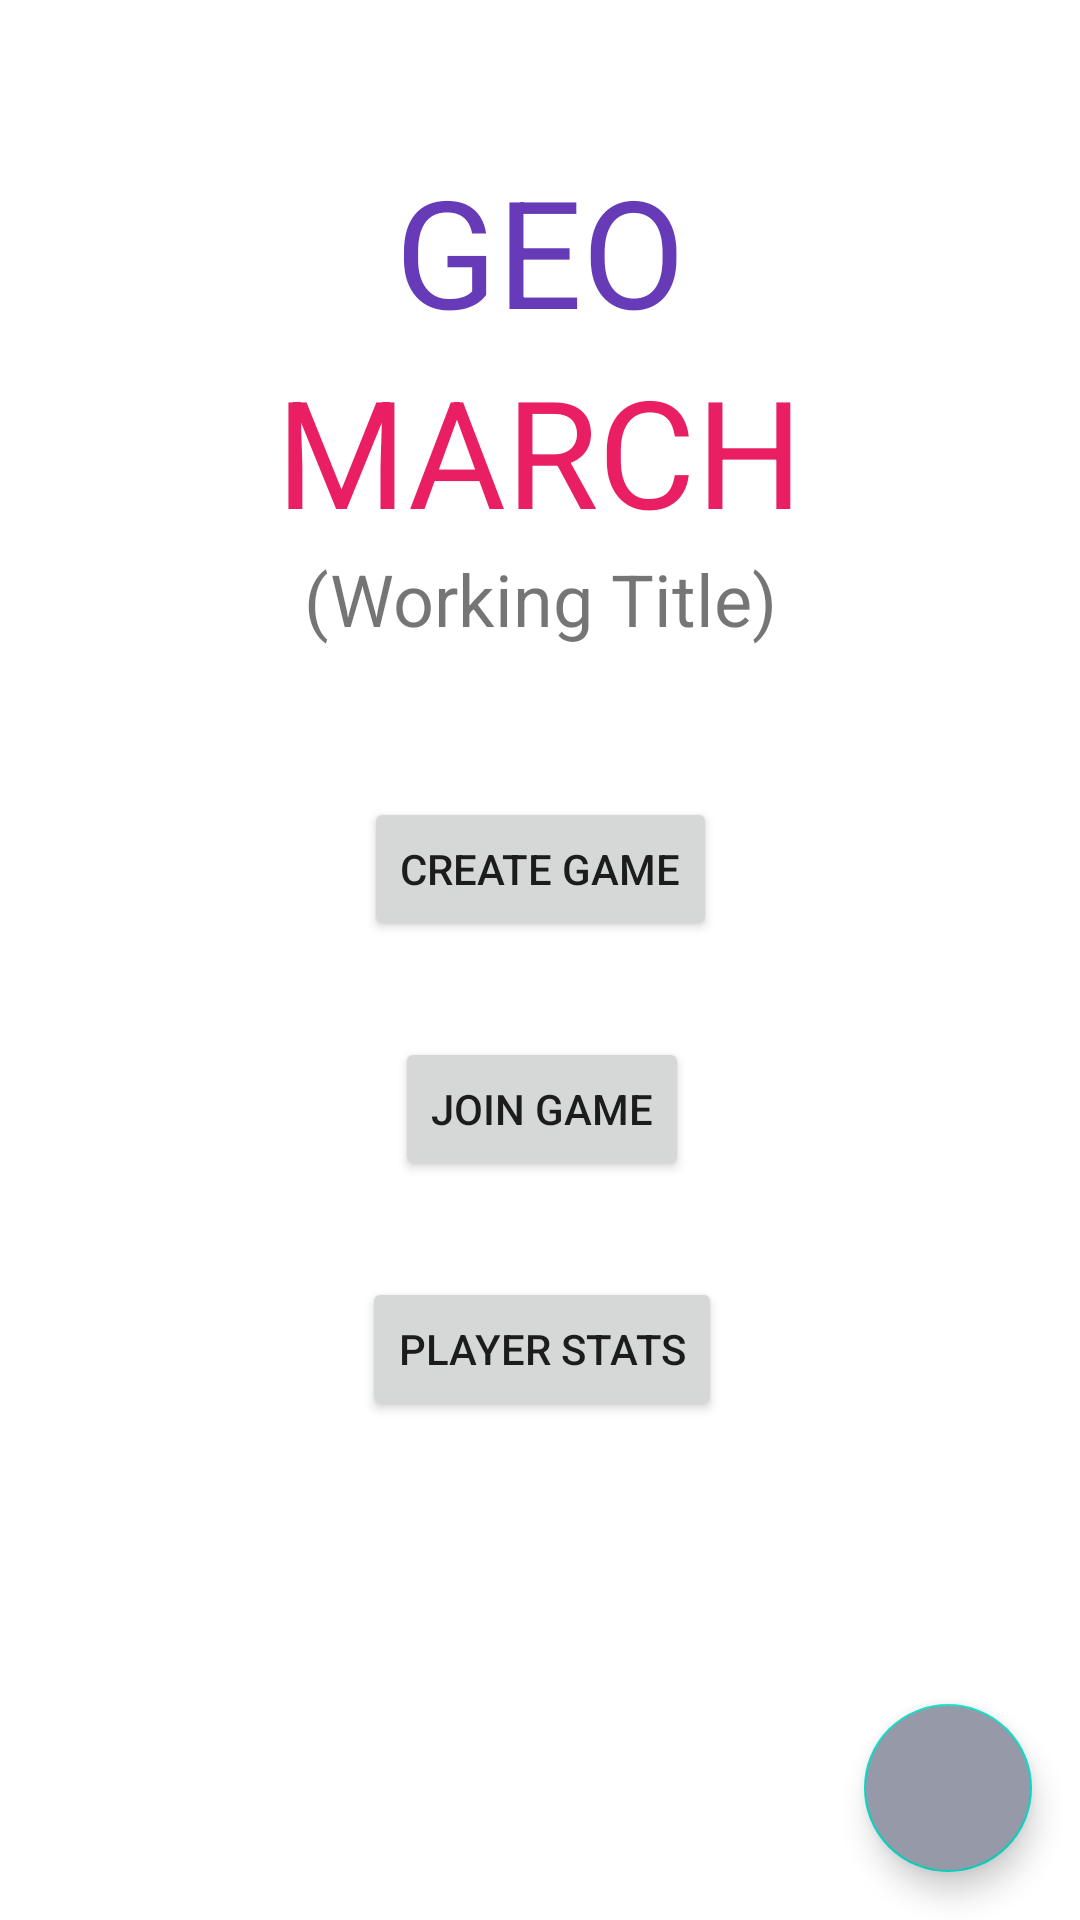

Here is an Android app screen rendered from its layout file. Give the layout XML and the strings, colors and styles it references.
<!-- AndroidManifest.xml: application theme Theme.CFT_App_Prog_Project -->
<!-- res/layout/activity_main.xml -->
<?xml version="1.0" encoding="utf-8"?>
<androidx.constraintlayout.widget.ConstraintLayout xmlns:android="http://schemas.android.com/apk/res/android"
    xmlns:app="http://schemas.android.com/apk/res-auto"
    xmlns:tools="http://schemas.android.com/tools"
    android:layout_width="match_parent"
    android:layout_height="match_parent"
    tools:context=".MainActivity">

    <Button
        android:id="@+id/statButton"
        android:layout_width="wrap_content"
        android:layout_height="wrap_content"
        android:layout_marginTop="32dp"
        android:text="Player Stats"
        app:layout_constraintEnd_toEndOf="parent"
        app:layout_constraintHorizontal_bias="0.503"
        app:layout_constraintStart_toStartOf="parent"
        app:layout_constraintTop_toBottomOf="@+id/joinButton" />

    <Button
        android:id="@+id/joinButton"
        android:layout_width="wrap_content"
        android:layout_height="wrap_content"
        android:layout_marginTop="32dp"
        android:text="@string/join_game"
        app:layout_constraintEnd_toEndOf="parent"
        app:layout_constraintHorizontal_bias="0.503"
        app:layout_constraintStart_toStartOf="parent"
        app:layout_constraintTop_toBottomOf="@+id/createButton"
        android:onClick="joinGame"/>

    <TextView
        android:id="@+id/title2"
        android:layout_width="wrap_content"
        android:layout_height="wrap_content"
        android:text="@string/march"
        android:textAppearance="@style/TextAppearance.AppCompat.Large"
        android:textColor="#E91E63"
        android:textSize="50sp"
        app:layout_constraintLeft_toLeftOf="parent"
        app:layout_constraintRight_toRightOf="parent"
        app:layout_constraintTop_toBottomOf="@+id/title" />

    <TextView
        android:id="@+id/title"
        android:layout_width="wrap_content"
        android:layout_height="0dp"
        android:layout_marginTop="50dp"
        android:text="@string/geo"
        android:textAppearance="@style/TextAppearance.AppCompat.Large"
        android:textColor="#673AB7"
        android:textSize="50sp"
        app:layout_constraintLeft_toLeftOf="parent"
        app:layout_constraintRight_toRightOf="parent"
        app:layout_constraintTop_toTopOf="parent" />

    <TextView
        android:id="@+id/textView"
        android:layout_width="wrap_content"
        android:layout_height="wrap_content"
        android:text="@string/working_title"
        android:textSize="24sp"
        app:layout_constraintEnd_toEndOf="parent"
        app:layout_constraintStart_toStartOf="parent"
        app:layout_constraintTop_toBottomOf="@+id/title2" />

    <Button
        android:id="@+id/createButton"
        android:layout_width="wrap_content"
        android:layout_height="wrap_content"
        android:layout_marginTop="50dp"
        android:text="@string/create_game"
        app:iconTint="#FFFFFF"
        app:layout_constraintEnd_toEndOf="parent"
        app:layout_constraintStart_toStartOf="parent"
        app:layout_constraintTop_toBottomOf="@+id/textView"
        android:onClick="startGame"/>

    <com.google.android.material.floatingactionbutton.FloatingActionButton
        android:id="@+id/floatingActionButton"
        android:layout_width="wrap_content"
        android:layout_height="wrap_content"
        android:layout_marginEnd="16dp"
        android:layout_marginBottom="16dp"
        android:backgroundTint="#9699A8"
        android:backgroundTintMode="add"
        android:clickable="true"
        android:tint="#1C1885"
        android:visibility="visible"
        app:fabSize="normal"
        app:layout_constraintBottom_toBottomOf="parent"
        app:layout_constraintEnd_toEndOf="parent"
        app:rippleColor="#0C1B6A"
        app:srcCompat="@drawable/ic_settings"
        android:contentDescription="@string/settings"
        android:onClick="settings"/>

</androidx.constraintlayout.widget.ConstraintLayout>
<!-- resources referenced by this layout -->
<resources>
  <string name="create_game">Create Game</string>
  <string name="geo">GEO</string>
  <string name="join_game">Join Game</string>
  <string name="march">MARCH</string>
  <string name="settings">Settings</string>
  <string name="working_title">(Working Title)</string>
  <style name="Theme.CFT_App_Prog_Project" parent="Theme.MaterialComponents.DayNight.DarkActionBar">
          
          <item name="colorPrimary">@color/purple_500</item>
          <item name="colorPrimaryVariant">@color/purple_700</item>
          <item name="colorOnPrimary">@color/white</item>
          
          <item name="colorSecondary">@color/teal_200</item>
          <item name="colorSecondaryVariant">@color/teal_700</item>
          <item name="colorOnSecondary">@color/black</item>
          
          <item name="android:statusBarColor" tools:targetApi="l">?attr/colorPrimaryVariant</item>
          
      </style>
  <!-- not gathered from this repository: default colours our renderer supplied (Android Studio template values) -->
  <color name="purple_500">#FF6200EE</color>
  <color name="purple_700">#FF3700B3</color>
  <color name="teal_200">#FF03DAC5</color>
  <color name="teal_700">#FF018786</color>
  <color name="black">#FF000000</color>
  <color name="white">#FFFFFFFF</color>
</resources>
